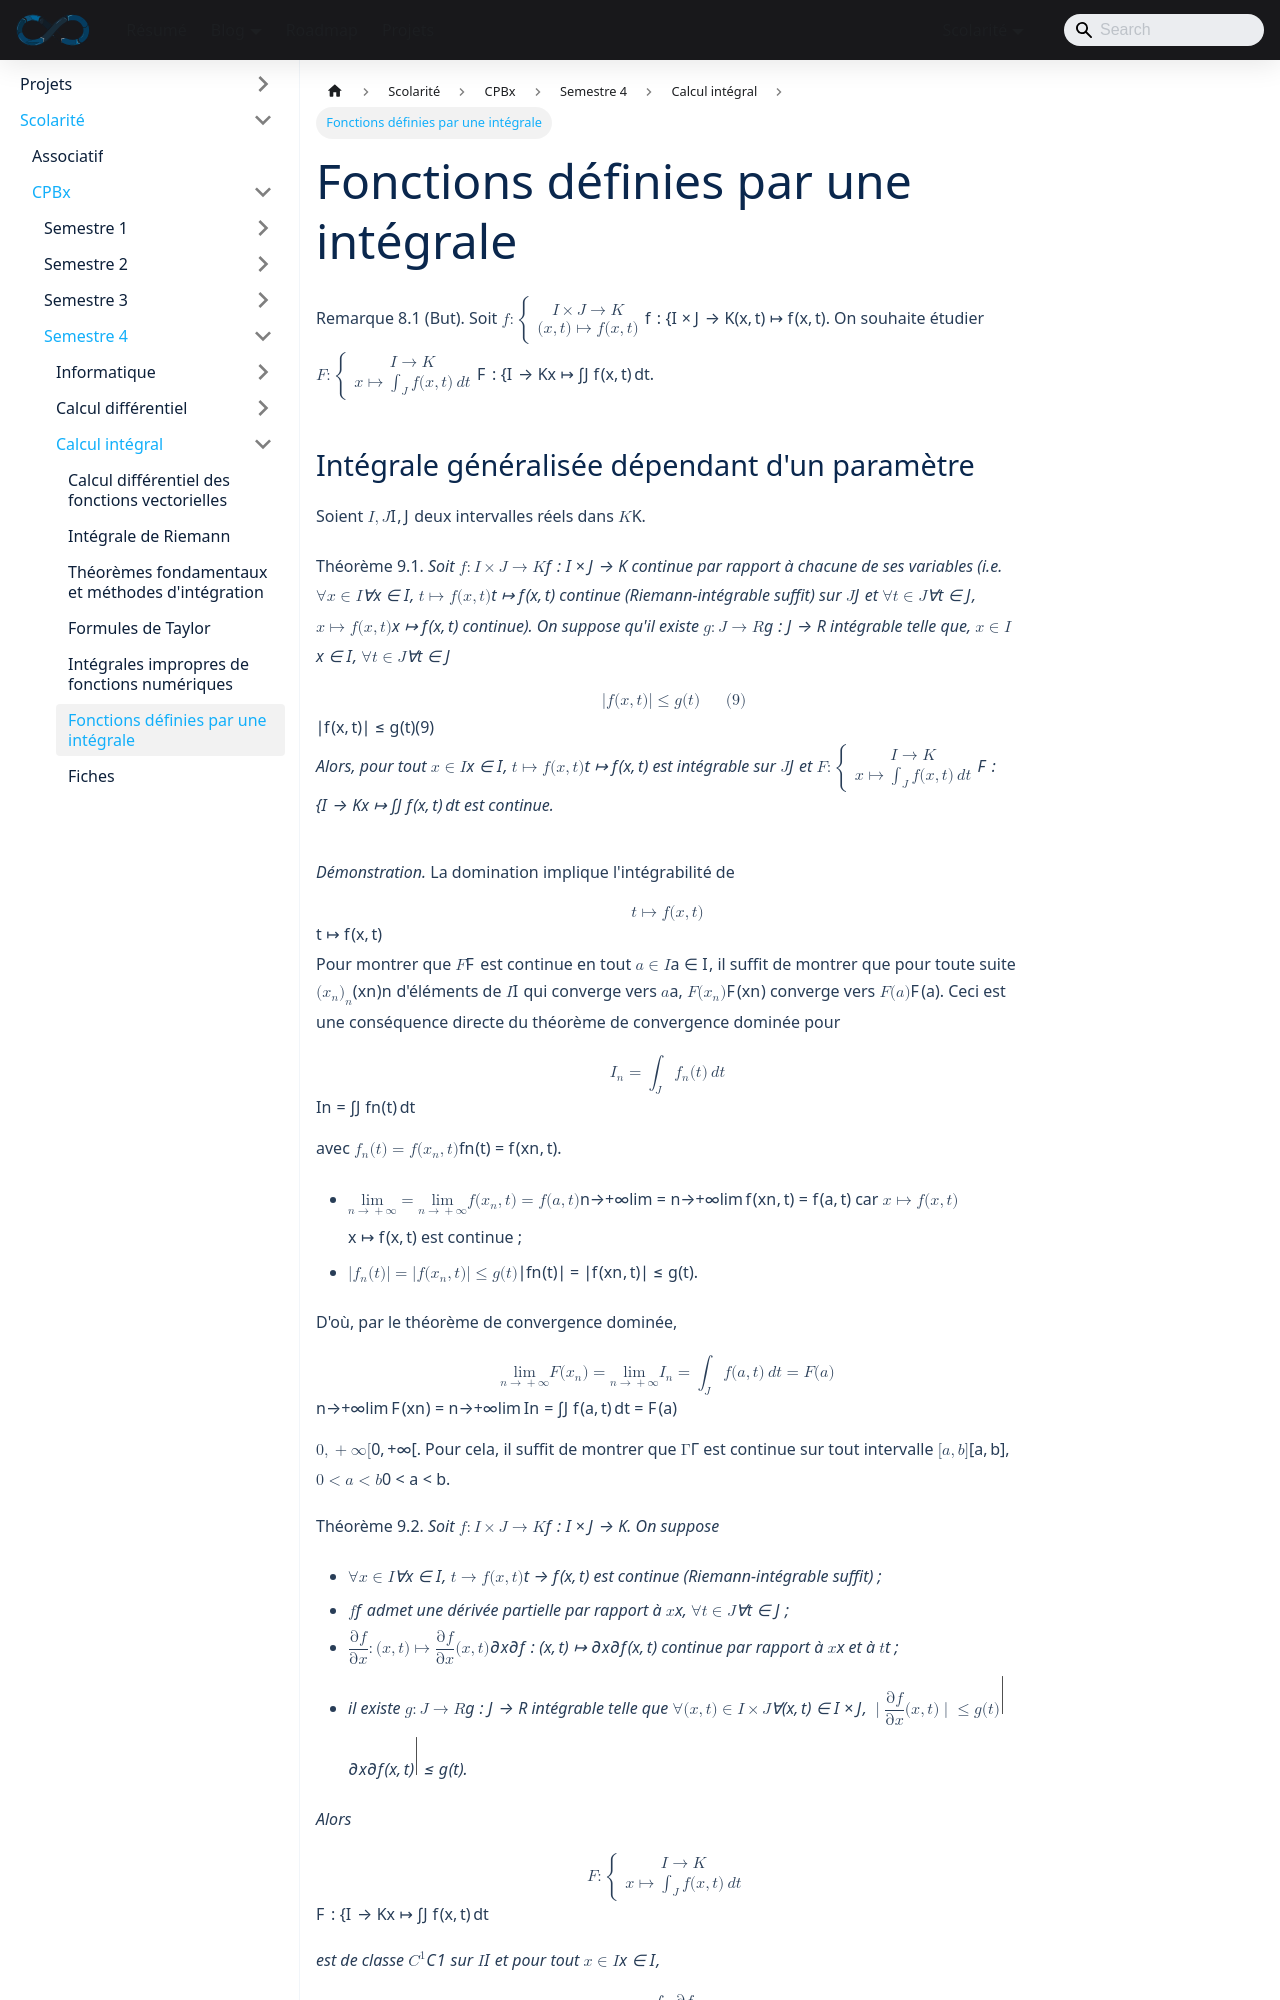

repository: sedelpeuch/sedelpeuch.github.io · page: docs/scolarite/cpbx/s4/calcul-integral/integrales-a-parametre/index.html · generator: docusaurus

---
title: "Fonctions définies par une intégrale"
description: "Intégrales généralisées dépendant d'un paramètre : continuité et dérivation sous le signe intégrale, fonction Gamma, transformées de Fourier et de Laplace."
sidebar_position: 6
---

**Remarque 8.1 (But).** Soit $f : \begin{cases} I \times J \to \mathbb{K} \\ (x, t) \mapsto f(x, t) \end{cases}$. On souhaite étudier $F : \begin{cases} I \to \mathbb{K} \\ x \mapsto \int_J f(x, t)\,dt \end{cases}$.
